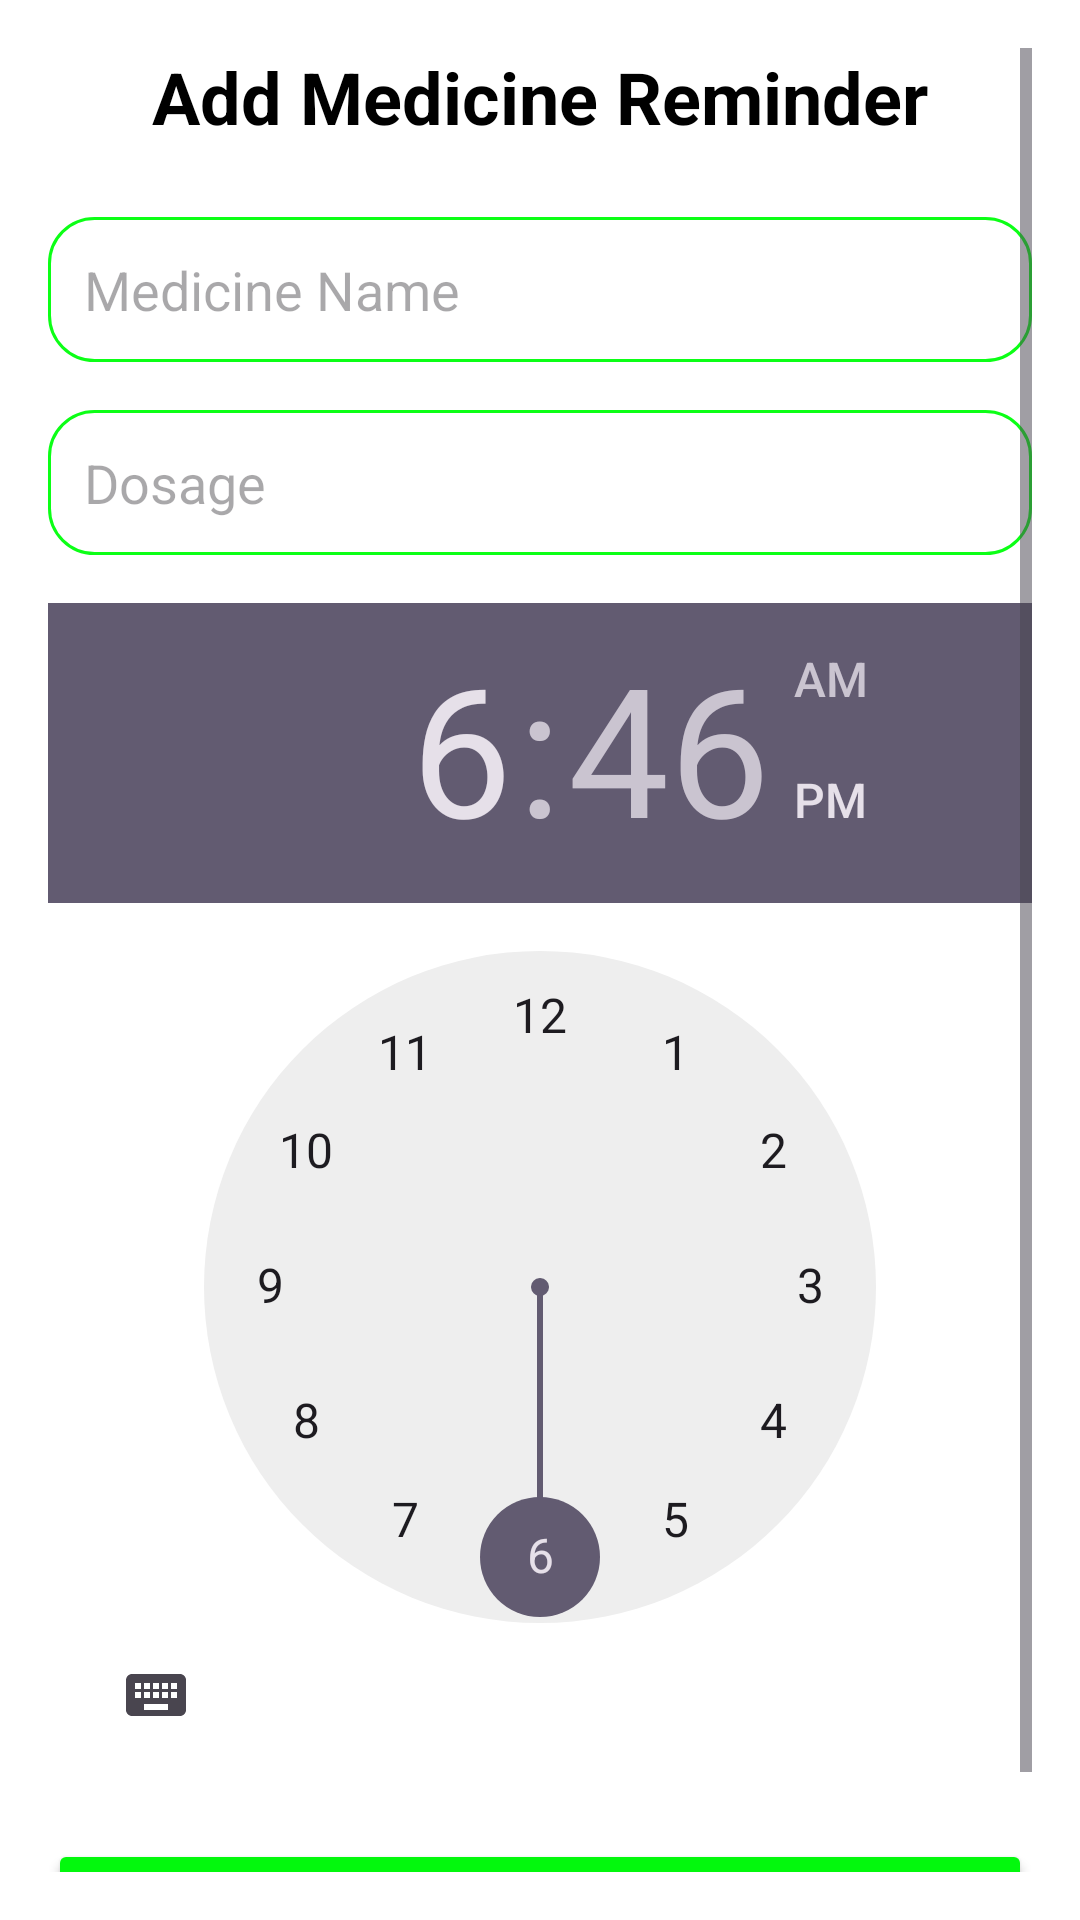

The Android layout XML behind this screen, and the referenced resources:
<!-- AndroidManifest.xml: application theme Theme.MediCharm -->
<!-- res/layout/activity_reminder.xml -->
<?xml version="1.0" encoding="utf-8"?>
<ScrollView
    xmlns:android="http://schemas.android.com/apk/res/android"
    android:layout_width="match_parent"
    android:layout_height="match_parent"
    android:background="@color/white"
    android:padding="16dp">

    <LinearLayout
        android:orientation="vertical"
        android:layout_width="match_parent"
        android:layout_height="wrap_content"
        android:gravity="center_horizontal">

        <TextView
            android:layout_width="wrap_content"
            android:layout_height="wrap_content"
            android:text="@string/add_medicine_reminder"
            android:textSize="24sp"
            android:textColor="@color/black"
            android:textStyle="bold"
            android:layout_marginBottom="24dp"/>

        <EditText
            android:background="@drawable/rounder_corner"
            android:id="@+id/editMedicineName"
            android:layout_width="match_parent"
            android:layout_height="wrap_content"
            android:hint="@string/medicine_name"
            android:padding="12dp"
            android:layout_marginBottom="16dp"
            android:textColor="#000"/>

        <EditText
            android:background="@drawable/rounder_corner"
            android:id="@+id/editDosage"
            android:layout_width="match_parent"
            android:layout_height="wrap_content"
            android:hint="@string/dosage"
            android:padding="12dp"
            android:layout_marginBottom="16dp"
            android:textColor="#000"/>

        <TimePicker
            android:id="@+id/timePicker"
            android:layout_width="wrap_content"
            android:layout_height="wrap_content"
            android:timePickerMode="clock"
            android:layout_marginBottom="24dp"/>

        <Button
            android:id="@+id/btnSaveReminder"
            android:layout_width="match_parent"
            android:layout_height="wrap_content"
            android:text="@string/save_reminder"
            android:backgroundTint="@color/green"
            android:textColor="#FFF"
            android:padding="12dp"
            android:layout_marginBottom="16dp"/>
    </LinearLayout>
</ScrollView>
<!-- resources referenced by this layout -->
<resources>
  <color name="black">#FF000000</color>
  <color name="green">#03F80D</color>
  <color name="white">#FFFFFFFF</color>
  <!-- drawable rounder_corner (drawable) -->
  <?xml version="1.0" encoding="utf-8"?>
  <shape
      xmlns:android="http://schemas.android.com/apk/res/android"
      android:shape="rectangle">
      <corners android:radius="15dp"/>
      <stroke android:width="1dp" android:color="#0CFF16"/>
  </shape>
  <string name="add_medicine_reminder">Add Medicine Reminder</string>
  <string name="dosage">Dosage</string>
  <string name="medicine_name">Medicine Name</string>
  <string name="save_reminder">Save Reminder</string>
  <style name="Theme.MediCharm" parent="Base.Theme.MediCharm" />
  <style name="Base.Theme.MediCharm" parent="Theme.Material3.DayNight.NoActionBar">
          
          
      </style>
</resources>
